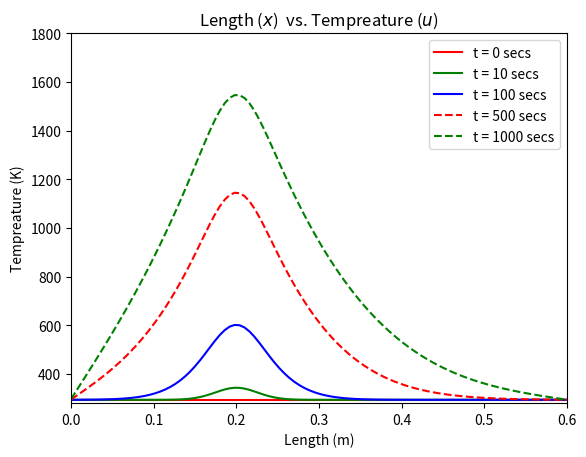
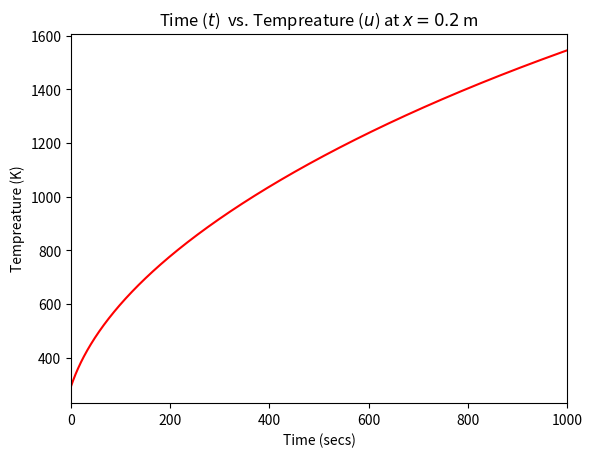
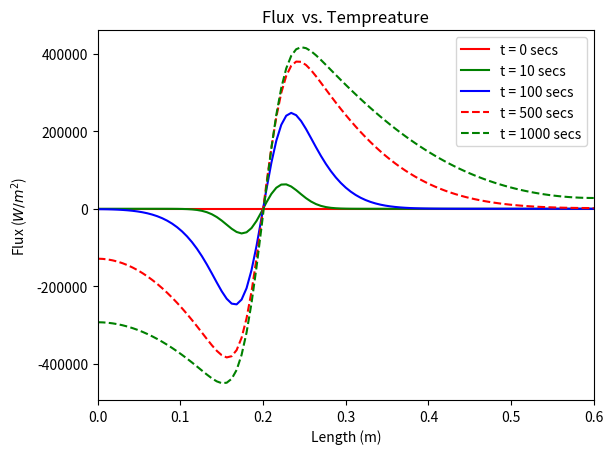

Here is the Python script that generated these plots, in order:

import numpy as np
import matplotlib.pyplot as plt
from math import *

DENSITY = 7800   # Kg/m^3
THERMAL_COND = 55 # W/m-K
SPECIFIC_HEAT = 450 # J/Kg-K
LENGTH = 0.6 # m
TIME =1000# secs

h = 1e5# W/m-K
NUM_PTS_X = 100
NUM_PTS_T = 1000
DELTA_X = LENGTH/NUM_PTS_X
DELTA_T = TIME/NUM_PTS_T

SIGMA = (THERMAL_COND*DELTA_T)/(DENSITY*SPECIFIC_HEAT*DELTA_X**2)
BETA = DELTA_T/(DENSITY*SPECIFIC_HEAT)
T_amb = 293.00 # K

ALPHA = (h*DELTA_X)/THERMAL_COND



def initialTemp (x = 0):

    f= 293.00
    return f

def heatSource (x):

    q = 2e7*exp(-1000*(x-0.2)**2)

    return q


def tridiag_solver(a, b, c, f):
    """Implementing Thomas Algorithm"""

    n = len(f)
    a_dash = np.zeros(n)
    c_dash = np.zeros(n-1)
    y = np.zeros(n)
    u = np.zeros(n)
    a_dash[0] = a[0]

    for i in range(1,n):
        a_dash[i] = a[i] - (c[i-1]*b[i-1]/a_dash[i-1])

    for i in range(0,n-1):
        c_dash[i] = c[i]/a_dash[i]

    y[0] = f[0]

    for i in range(1,n):
        y[i] = f[i] - c_dash[i-1]*y[i-1]

    u[n-1] = y[n-1]/a_dash[n-1]

    for i in range(n-2,-1,-1):
        u[i] = (y[i]-b[i]*u[i+1])/a_dash[i]

    return u




def meshing():

    spaceMeshLocations = np.zeros(NUM_PTS_X+1)
    timeMeshLocations = np.zeros(NUM_PTS_T+1)

    for i in range(0,NUM_PTS_X+1):
        spaceMeshLocations[i] = i*DELTA_X

    for i in range(0,NUM_PTS_T+1):
        timeMeshLocations[i] = i*DELTA_T

    return spaceMeshLocations, timeMeshLocations


def plottemp(u,spaceLocation, u_time, timeLocation, flux):

    plt.figure(1)
    plt.plot(spaceLocation,u[0], 'r')
    plt.plot(spaceLocation,u[1], 'g')
    plt.plot(spaceLocation, u[2], 'b')
    plt.plot(spaceLocation, u[3], '--r')
    plt.plot(spaceLocation, u[4], '--g')

    plt.xlabel('Length (m)')
    plt.ylabel('Tempreature (K)')
    plt.title('Length ($x$)  vs. Tempreature ($u$)')
    label0 = 't = 0 secs'
    label1 = 't = 10 secs'
    label2 = 't = 100 secs'
    label3 = 't = 500 secs'
    label4 = 't = 1000 secs'
    label5 = 'x = 0.2 m'

    plt.gca().legend((label0,label1,label2, label3, label4), loc = 'upper right')
    plt.ylim(280,1800)
    plt.xlim(0,0.6)
    plt.show()

    plt.figure(2)
    plt.plot(timeLocation,u_time,'-r')
    plt.xlabel('Time (secs)')
    plt.ylabel('Tempreature (K)')
    plt.title('Time ($t$)  vs. Tempreature ($u$) at $x = 0.2$ m')
    plt.xlim(0, 1000)

    plt.show()

    plt.figure(3)
    plt.plot(spaceLocation, flux[0,:], 'r')
    plt.plot(spaceLocation, flux[1,:], 'g')
    plt.plot(spaceLocation, flux[2,:], 'b')
    plt.plot(spaceLocation, flux[3,:], '--r')
    plt.plot(spaceLocation, flux[4,:], '--g')

    plt.xlabel('Length (m)')
    plt.ylabel('Flux ($W/m^2$)')
    plt.title('Flux  vs. Tempreature')
    label0 = 't = 0 secs'
    label1 = 't = 10 secs'
    label2 = 't = 100 secs'
    label3 = 't = 500 secs'
    label4 = 't = 1000 secs'


    plt.gca().legend((label0, label1, label2, label3, label4), loc='upper right')
    # plt.ylim(280, 1800)
    plt.xlim(0, 0.6)
    plt.show()

def flux(u_hist, spaceMeshLocations):
    """Calculating the flux"""

    FLUX = np.zeros((len(u_time),len(spaceMeshLocations)))
    n = len(spaceMeshLocations)
    flux = np.zeros(n)

    for i in range(0,len(u_hist)):

        u_temp = u_hist[i]

        flux[0] = - THERMAL_COND*((u_temp[1]-(1-ALPHA)*u_temp[0]-ALPHA*T_amb)/(2*DELTA_X))

        for j in range(1,n-1):

            flux[j] = - THERMAL_COND*((u_temp[j+1]-u_temp[j-1])/(2*DELTA_X))

        flux[n-1] = - THERMAL_COND*(((1-ALPHA)*u_temp[n-1] + ALPHA*T_amb-u_temp[n-2])/(2*DELTA_X))

        FLUX[i,:] = flux

    return FLUX



def solver_BTCS(spaceMeshLocations, timeMeshLocations):

    """Solving using BTCS"""

    n = len(spaceMeshLocations)

    b = np.full(n-1,-SIGMA)
    c = np.full(n-1, -SIGMA)
    a = np.zeros(n)

    a[0] = (1+SIGMA+SIGMA*ALPHA)
    a[n-1] = (1+SIGMA+SIGMA*ALPHA)
    a[1:n-1] = (1+2*SIGMA)

    heatSource_term = np.zeros(n)

    for i in range(0, len(spaceMeshLocations)):
        heatSource_term[i] = heatSource(spaceMeshLocations[i])*BETA


    BC_term = np.zeros(n)

    BC_term[0] = SIGMA*ALPHA*T_amb
    BC_term[n-1] = SIGMA*ALPHA*T_amb

    u_hist = []

    const_value = np.full(n,0.2)

    difference = spaceMeshLocations-const_value

    loc_index = np.argwhere(difference >= 0)
    index = loc_index[0]

    u_initial = np.full(n,initialTemp())
    u_initial[0] = (u_initial[1]+ALPHA*T_amb)/(1+ALPHA)
    u_initial[n-1] = (u_initial[n-2] + ALPHA * T_amb) / (1 + ALPHA)

    u_time = np.zeros(len(timeMeshLocations))

    u_time[0] = u_initial[index]

    u_hist.append(u_initial)

    u_curr = u_initial+heatSource_term+BC_term

    for i in range(1,len(timeMeshLocations)):

        u_next = tridiag_solver(a,b,c, u_curr)
        u_time[i] = u_next[index]

        u_curr = u_next+heatSource_term+BC_term

        if timeMeshLocations[i] == 10:

            u_hist.append(u_next)

        elif timeMeshLocations[i] == 100:

            u_hist.append(u_next)

        elif timeMeshLocations[i] == 500:

            u_hist.append(u_next)

        elif timeMeshLocations[i] == 1000:

            u_hist.append(u_next)



    return u_hist, u_time


spaceMeshLocations, timeMeshLocations = meshing()

u_history, u_time = solver_BTCS(spaceMeshLocations, timeMeshLocations)


heat_flux = flux(u_history,spaceMeshLocations)


plottemp(u_history,spaceMeshLocations, u_time, timeMeshLocations, heat_flux)










